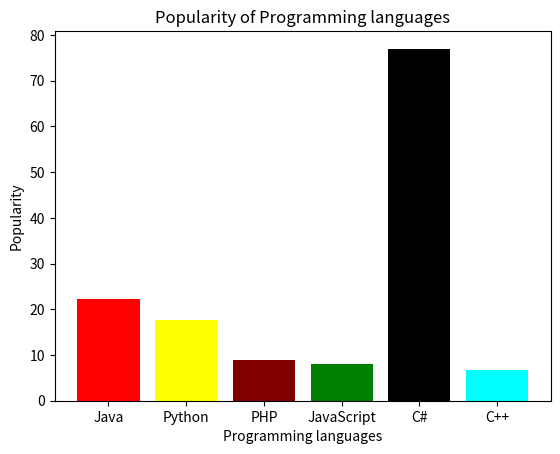

The script that saved this image:
"""
6. Consider the following data.
Programming languages: Java  Python  PHP  JavaScript  C#  C++
Popularity             22.2  17.6    8.8  8           77  6.7

(iii) Write a Python programming to display a bar chart of the
      popularity of programming Languages. 
      Use different color for each bar.



"""

#import numpy as np
import matplotlib.pyplot as plt


# creating the dataset
data = {'Java':22.2, 'Python':17.6, 'PHP':8.8,'JavaScript':8,'C#':77,'C++':6.7}
color=("red","yellow","maroon","green","black","cyan")
courses = list(data.keys())
values = list(data.values())

#fig = plt.figure(figsize = (10, 5))

# creating the bar plot
plt.bar(courses, values, color =color)

plt.xlabel("Programming languages")
plt.ylabel("Popularity")
plt.title("Popularity of Programming languages")
plt.show()




